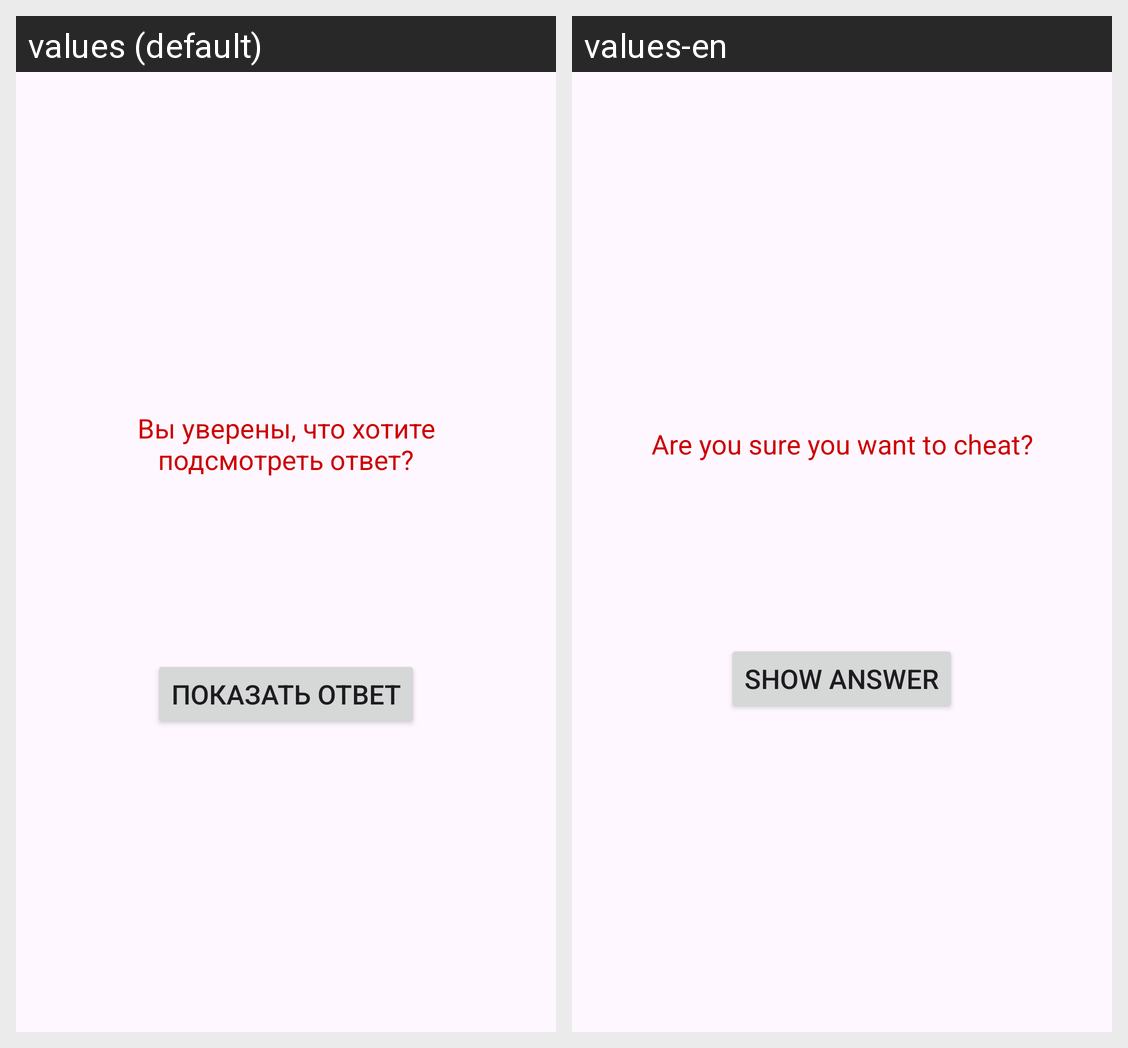

The Android screen above is rendered under two locales of the same app. Produce the string resources it draws, with the default and per-locale values.
Android screen res/layout/activity_deceit.xml rendered under 2 locales, left to right: values (default), values-en. Device: Nexus 5 (rendered at 1080×1920; each locale shown at half size, 540×960, under a caption strip naming it); theme Theme.DroidQuest.
Strings drawn on this screen, with the default value and each locale's value (text and hints the layout hard-codes, and strings that could not be matched under every locale, appear in the picture but are not listed):

warning_text
  values: Вы уверены, что хотите подсмотреть ответ?
  values-en: Are you sure you want to cheat?

show_answer_button
  values: Показать ответ
  values-en: Show Answer
